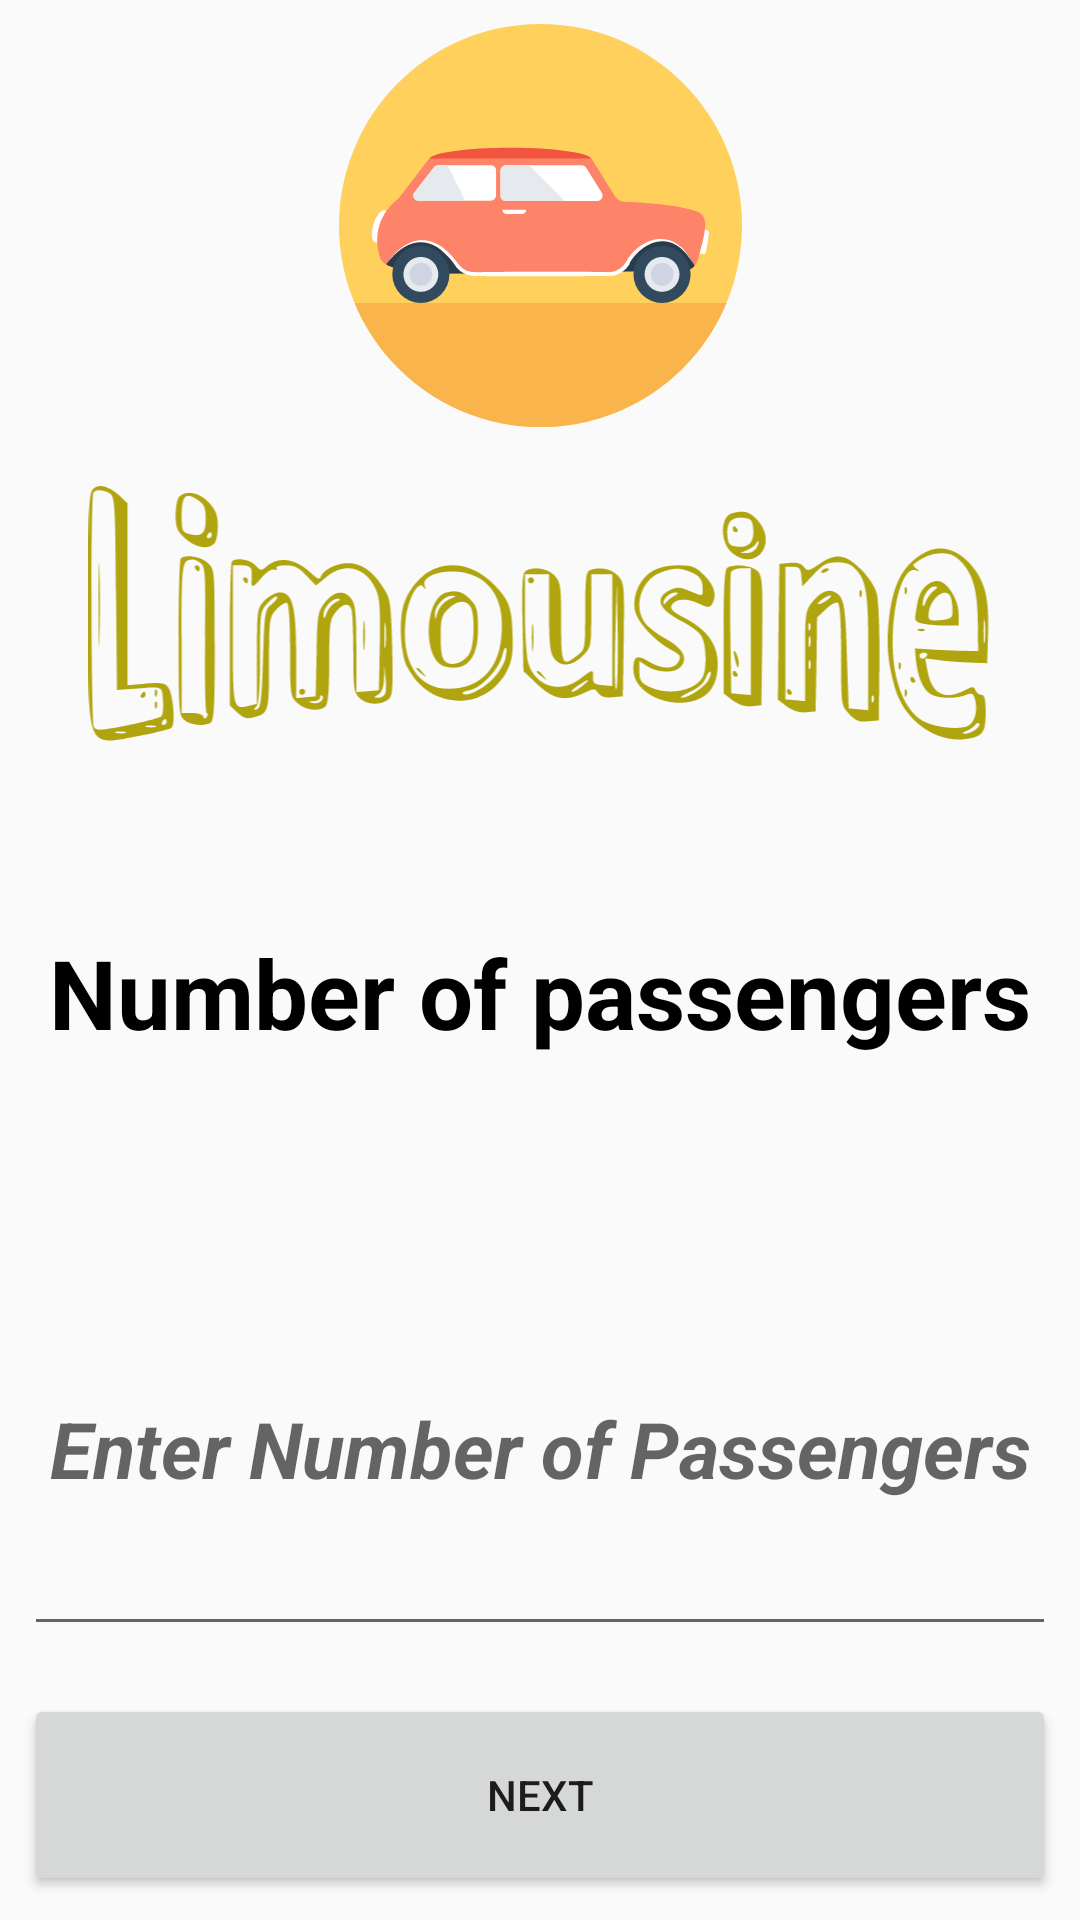

The Android layout XML behind this screen, and the referenced resources:
<!-- AndroidManifest.xml: application theme AppTheme -->
<!-- res/layout/activity_main.xml -->
<?xml version="1.0" encoding="utf-8"?>
<layout xmlns:android="http://schemas.android.com/apk/res/android"
    xmlns:app="http://schemas.android.com/apk/res-auto"
    xmlns:tools="http://schemas.android.com/tools">

    <LinearLayout
        android:layout_width="match_parent"
        android:layout_height="match_parent"
        android:orientation="vertical"
        tools:context="com.limousine.test.limousine.MainActivity">

        <ImageView
            android:id="@+id/CompanyImageView"
            style="@style/MainActivityStyle"
            android:layout_weight="3"
            app:srcCompat="@drawable/ic_car" />

        <ImageView
            android:id="@+id/companyNameImageView"
            style="@style/MainActivityStyle"
            android:layout_weight="2"
            app:srcCompat="@drawable/ic_limousine" />

        <TextView
            android:id="@+id/numberOfPassengerTextView"
            style="@style/MainActivityStyle"
            android:layout_weight="3"
            android:text="@string/number_of_passenger"
            android:textColor="@android:color/black"
            android:textSize="32sp"
            android:textStyle="bold" />

        <EditText
            android:id="@+id/numberOfPassengerEditView"
            style="@style/MainActivityStyle"
            android:layout_weight="3"
            android:hint="@string/enter_number_of_passengers"
            android:textSize="26sp"
            android:textStyle="bold|italic"
            android:inputType="number"/>

        <Button
            android:id="@+id/nextButton"
            style="@style/MainActivityStyle"
            android:layout_weight="1.5"
            android:text="@string/next_button" />
    </LinearLayout>
</layout>
<!-- resources referenced by this layout -->
<resources>
  <!-- drawable ic_car: vector/xml drawable (drawable, 4724 chars, omitted) -->
  <!-- drawable ic_limousine: vector/xml drawable (drawable, 15457 chars, omitted) -->
  <string name="enter_number_of_passengers">Enter Number of Passengers</string>
  <string name="next_button">Next</string>
  <string name="number_of_passenger">Number of passengers</string>
  <style name="MainActivityStyle">
          <item name="android:layout_width">match_parent</item>
          <item name="android:layout_height">0dp</item>
          <item name="android:gravity">center</item>
          <item name="android:layout_gravity">center</item>
          <item name="android:layout_margin">8dp</item>
      </style>
  <style name="AppTheme" parent="Theme.AppCompat.Light.DarkActionBar">
          
          <item name="colorPrimary">@color/colorPrimary</item>
          <item name="colorPrimaryDark">@color/colorPrimaryDark</item>
          <item name="colorAccent">@color/colorAccent</item>
      </style>
  <!-- not gathered from this repository: default colours our renderer supplied (Android Studio template values) -->
  <color name="colorPrimary">#FF6200EE</color>
  <color name="colorPrimaryDark">#FF3700B3</color>
  <color name="colorAccent">#FF03DAC5</color>
</resources>
